Image classification data set "data" (cjcrjc/ResearchWebscrapper on GitHub). Class labels (2): nanostructure, not nanostructure.

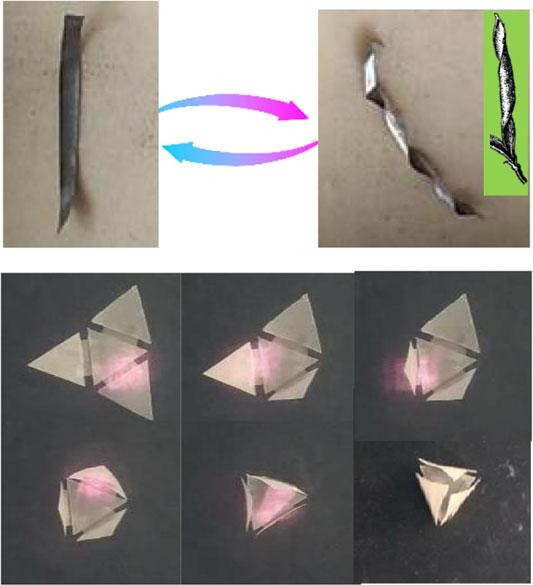
Label: nanostructure

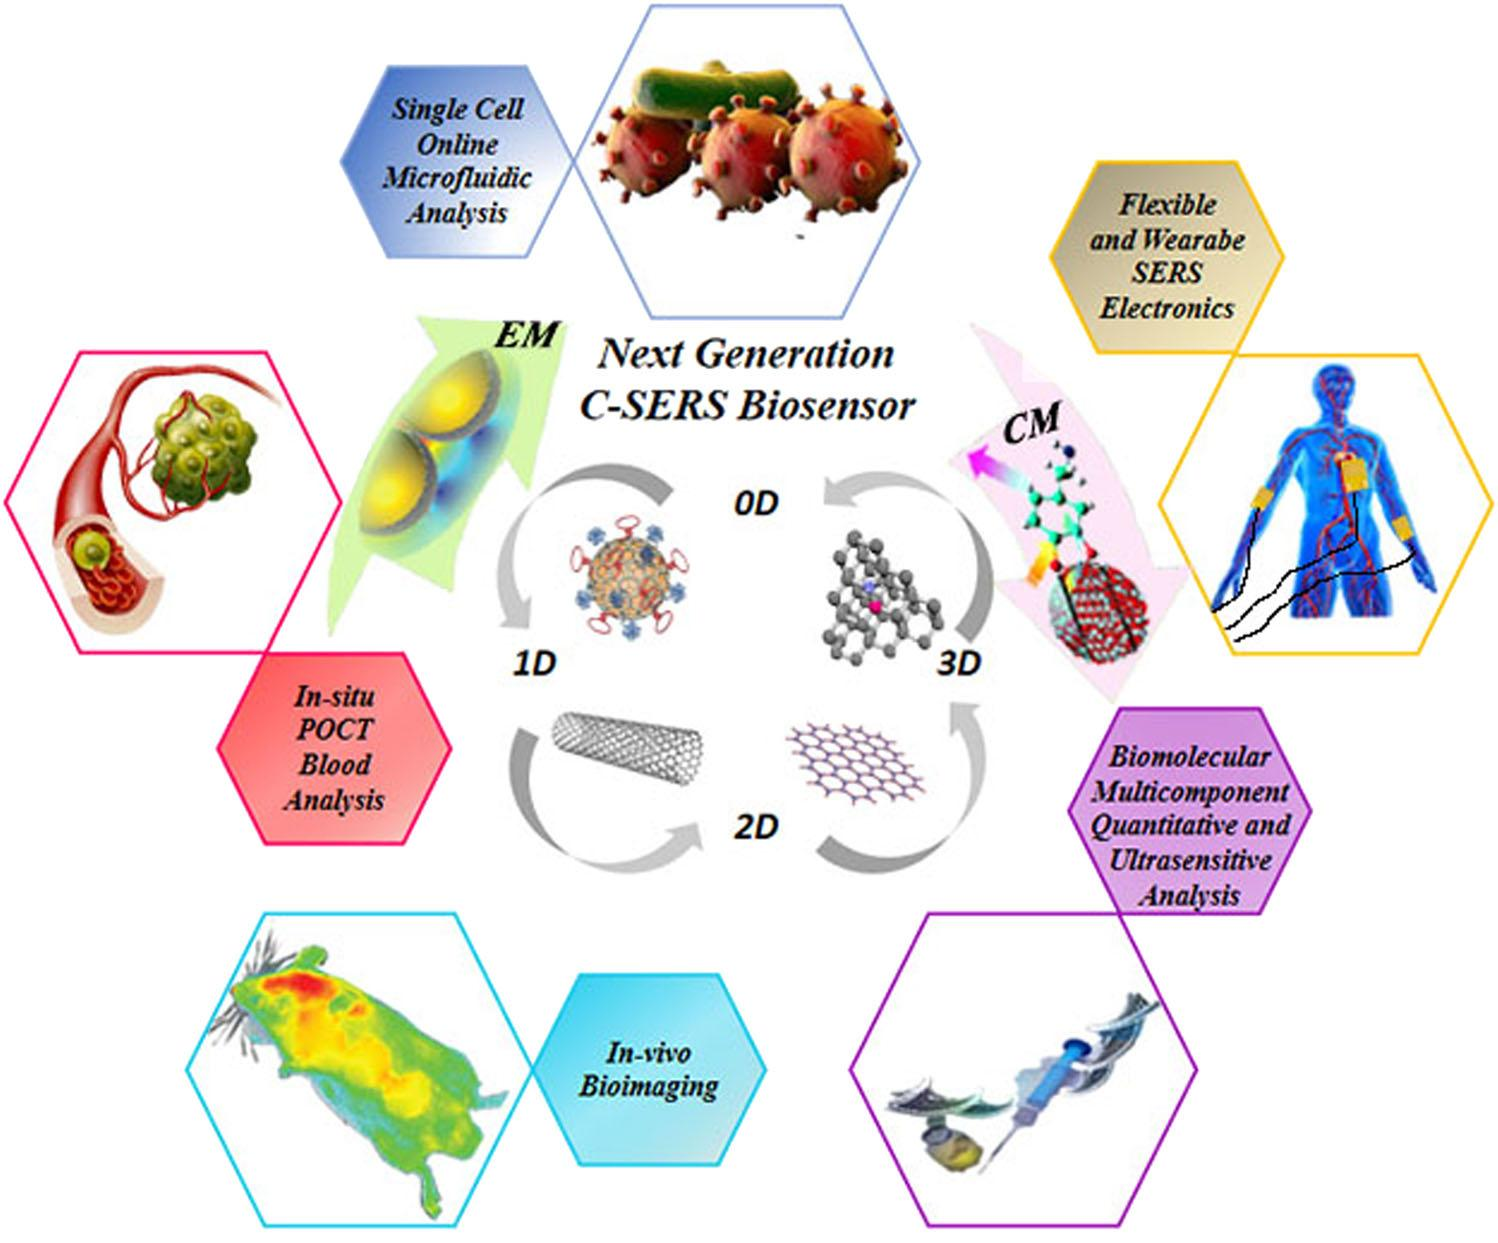
Label: not nanostructure

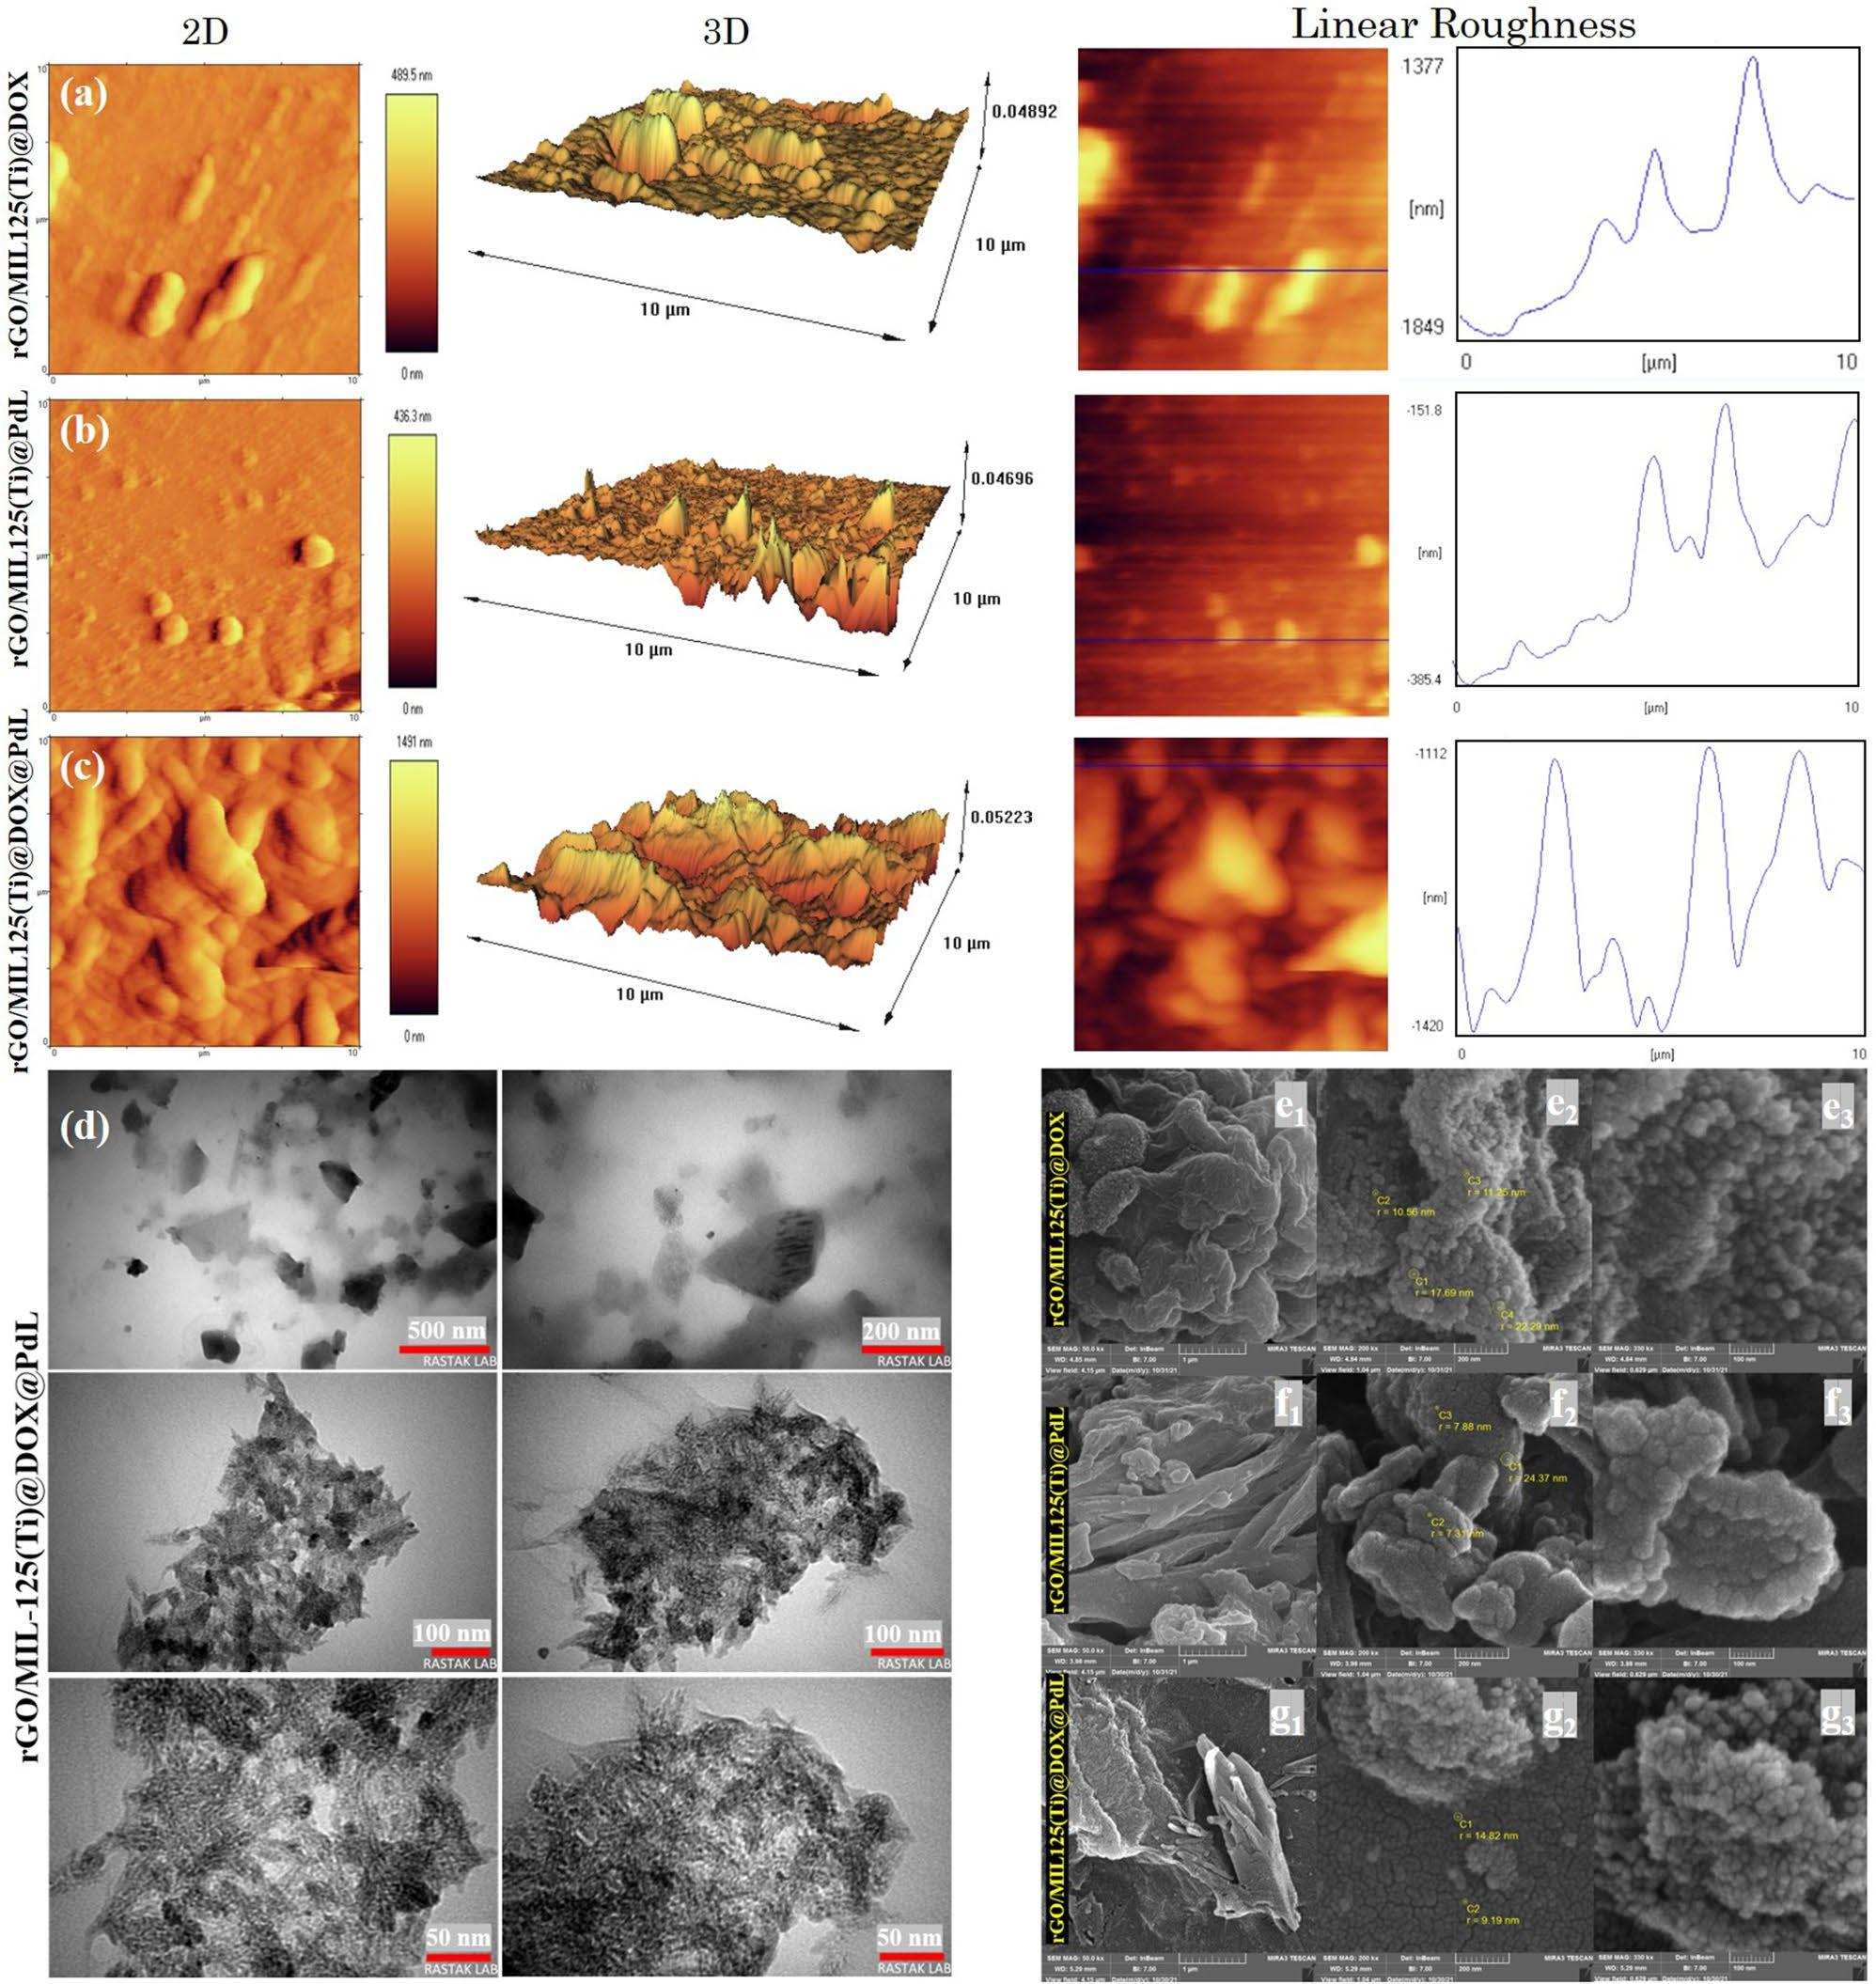
Label: nanostructure

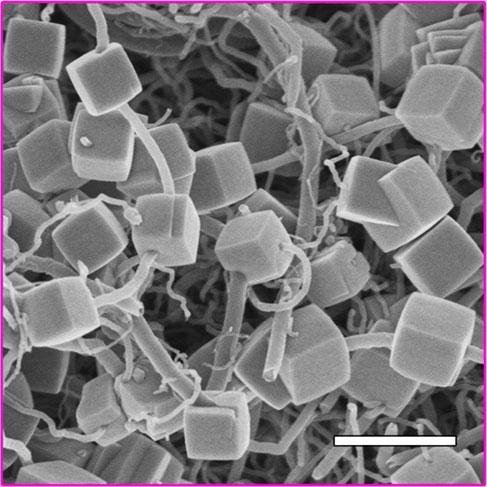
Label: not nanostructure

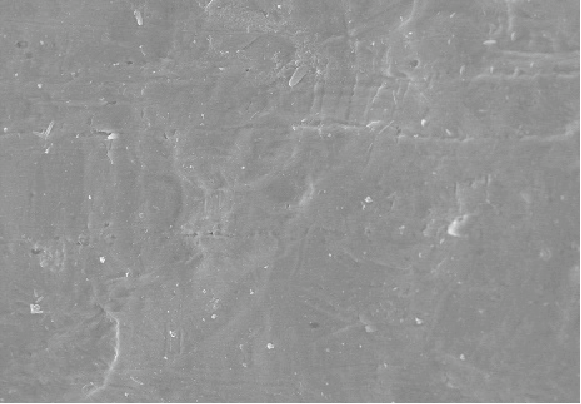
Label: nanostructure

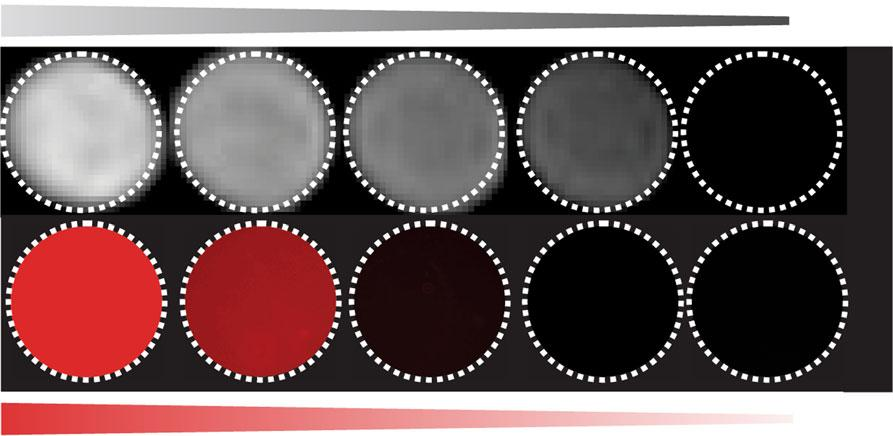
Label: not nanostructure
